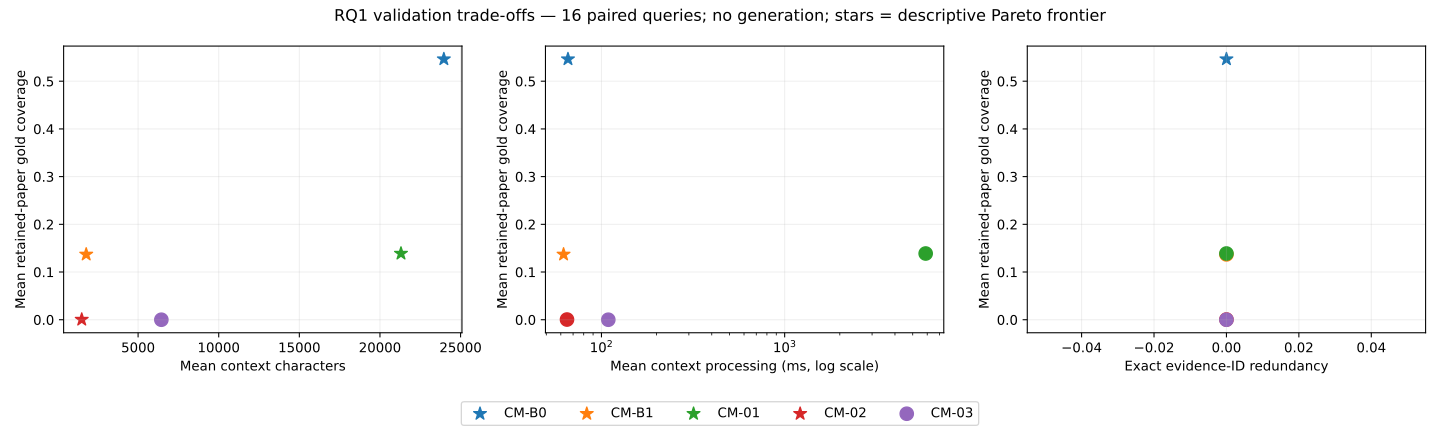

The data file committed next to this chart (first rows):
quality, cost, method, pareto_strong, quality_value, cost_value, status
gold_coverage, context_characters, CM-B0, True, 0.5464, 23962, descriptive_frontier
gold_coverage, context_characters, CM-B1, True, 0.137, 1782, descriptive_frontier
gold_coverage, context_characters, CM-01, True, 0.1388, 21304, descriptive_frontier
gold_coverage, context_characters, CM-02, True, 0.0003906, 1505, descriptive_frontier
gold_coverage, context_characters, CM-03, False, 0.0, 6443, descriptive_frontier
gold_coverage, context_ms, CM-B0, True, 0.5464, 65.64, descriptive_frontier
gold_coverage, context_ms, CM-B1, True, 0.137, 62.1, descriptive_frontier
gold_coverage, context_ms, CM-01, False, 0.1388, 5884, descriptive_frontier
gold_coverage, context_ms, CM-02, False, 0.0003906, 64.85, descriptive_frontier
gold_coverage, context_ms, CM-03, False, 0.0, 109, descriptive_frontier
gold_coverage, redundancy, CM-B0, True, 0.5464, 0.0, descriptive_frontier
gold_coverage, redundancy, CM-B1, False, 0.137, 0.0, descriptive_frontier
gold_coverage, redundancy, CM-01, False, 0.1388, 0.0, descriptive_frontier
gold_coverage, redundancy, CM-02, False, 0.0003906, 0.0, descriptive_frontier
gold_coverage, redundancy, CM-03, False, 0.0, 0.0, descriptive_frontier
answer_f1, context_characters, CM-B0, NULL, NULL, 23962, unavailable_no_measured_quality
answer_f1, context_characters, CM-B1, NULL, NULL, 1782, unavailable_no_measured_quality
answer_f1, context_characters, CM-01, NULL, NULL, 21304, unavailable_no_measured_quality
answer_f1, context_characters, CM-02, NULL, NULL, 1505, unavailable_no_measured_quality
answer_f1, context_characters, CM-03, NULL, NULL, 6443, unavailable_no_measured_quality
evidence_coverage, redundancy, CM-B0, NULL, NULL, 0.0, unavailable_no_measured_quality
evidence_coverage, redundancy, CM-B1, NULL, NULL, 0.0, unavailable_no_measured_quality
evidence_coverage, redundancy, CM-01, NULL, NULL, 0.0, unavailable_no_measured_quality
evidence_coverage, redundancy, CM-02, NULL, NULL, 0.0, unavailable_no_measured_quality
evidence_coverage, redundancy, CM-03, NULL, NULL, 0.0, unavailable_no_measured_quality
